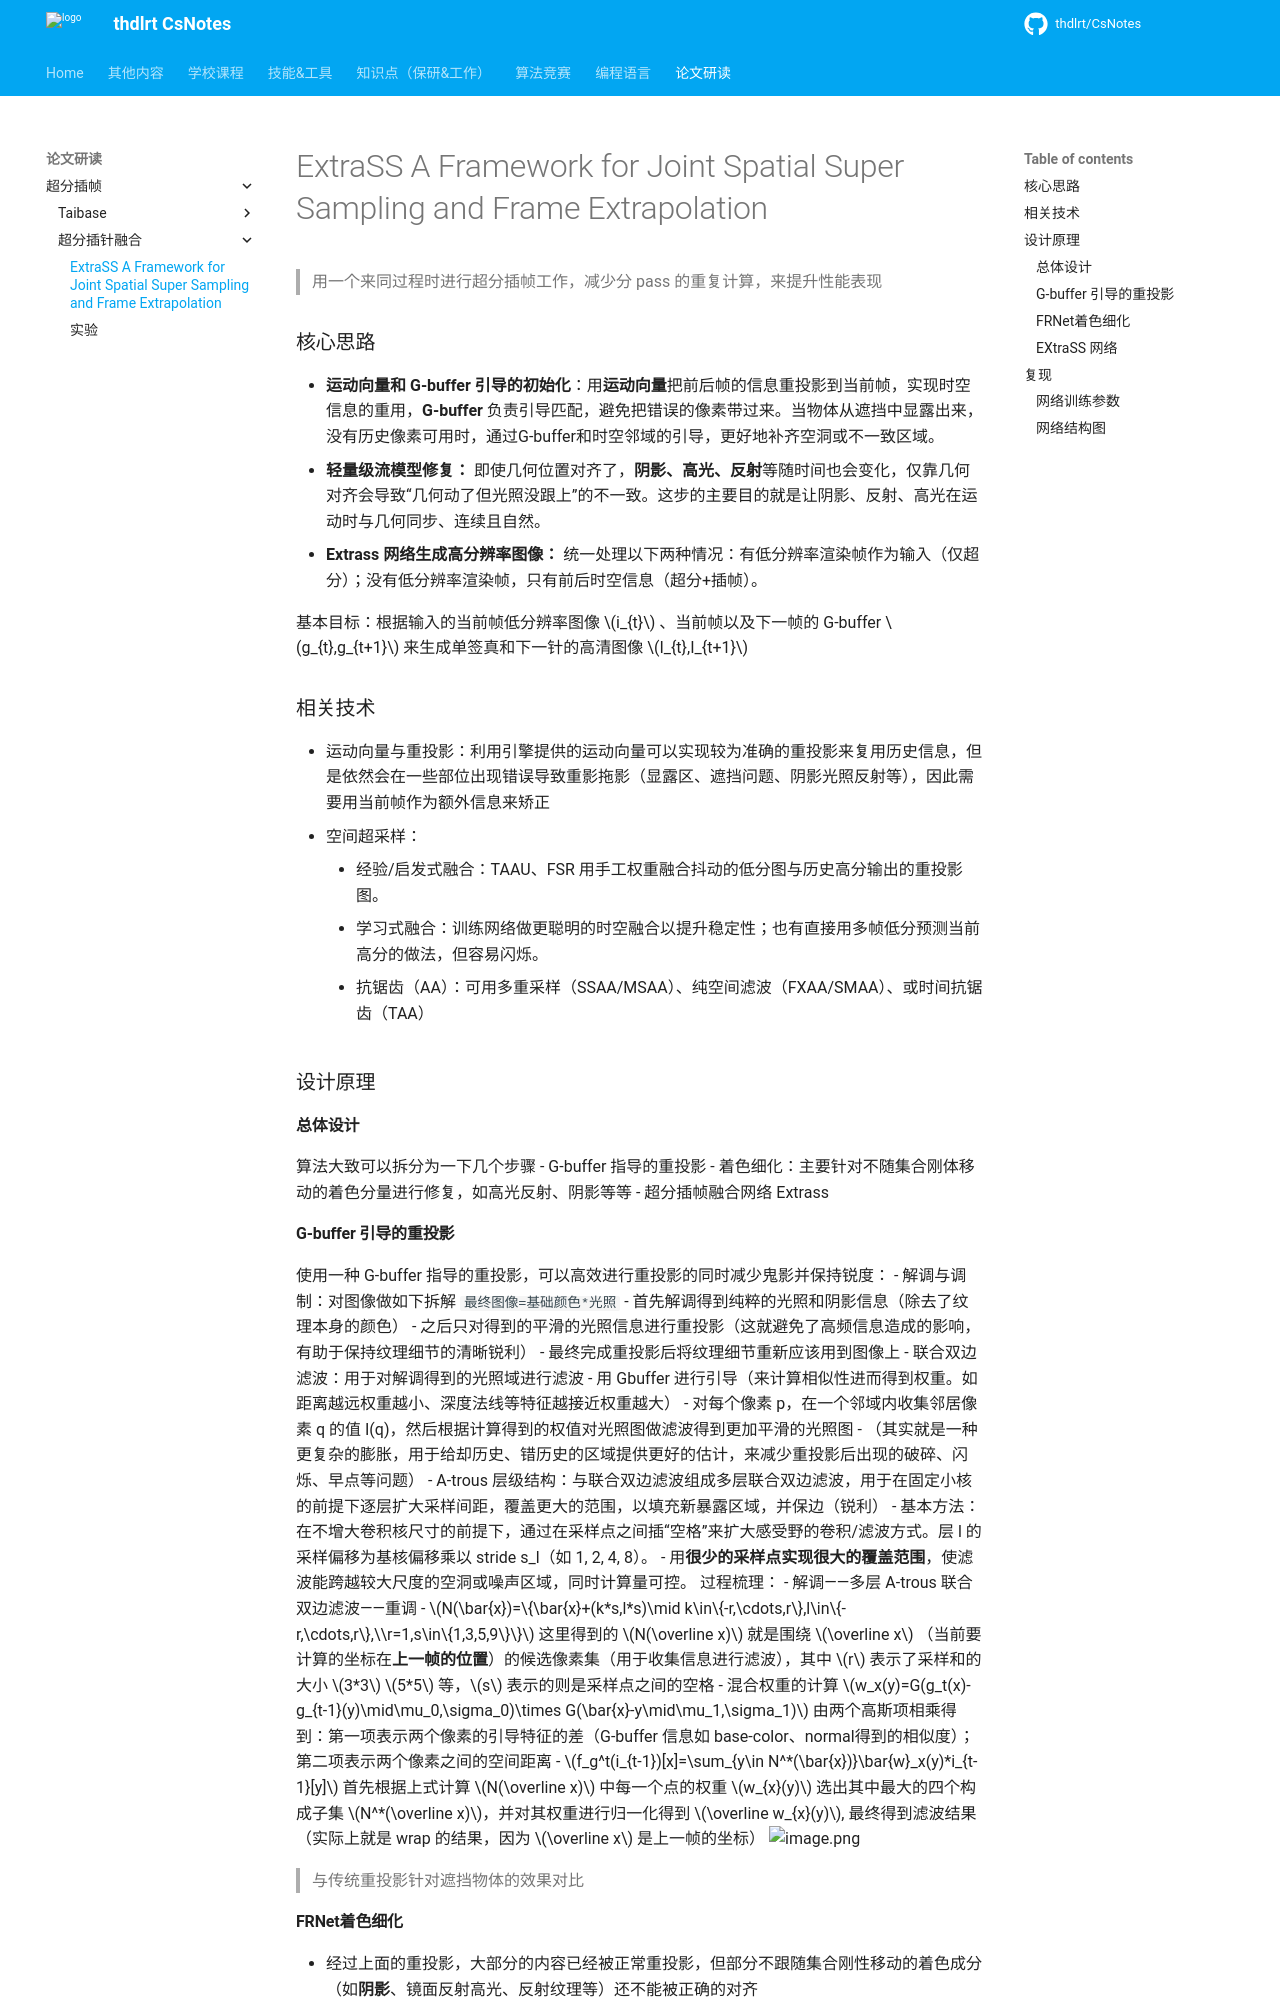

repository: thdlrt/CsNotes · page: 论文研读/超分插帧/超分插针融合/ExtraSS A Framework for Joint Spatial Super Sampling and Frame Extrapolation/index.html · generator: mkdocs

> 用一个来同过程时进行超分插帧工作，减少分 pass 的重复计算，来提升性能表现

### 核心思路
- **运动向量和 G-buffer 引导的初始化**：用**运动向量**把前后帧的信息重投影到当前帧，实现时空信息的重用，**G-buffer** 负责引导匹配，避免把错误的像素带过来。当物体从遮挡中显露出来，没有历史像素可用时，通过G-buffer和时空邻域的引导，更好地补齐空洞或不一致区域。
- **轻量级流模型修复：** 即使几何位置对齐了，**阴影、高光、反射**等随时间也会变化，仅靠几何对齐会导致“几何动了但光照没跟上”的不一致。这步的主要目的就是让阴影、反射、高光在运动时与几何同步、连续且自然。
- **Extrass 网络生成高分辨率图像：** 统一处理以下两种情况：有低分辨率渲染帧作为输入（仅超分）；没有低分辨率渲染帧，只有前后时空信息（超分+插帧）。

基本目标：根据输入的当前帧低分辨率图像 $i_{t}$ 、当前帧以及下一帧的 G-buffer $g_{t},g_{t+1}$ 来生成单签真和下一针的高清图像 $I_{t},I_{t+1}$

### 相关技术
- 运动向量与重投影：利用引擎提供的运动向量可以实现较为准确的重投影来复用历史信息，但是依然会在一些部位出现错误导致重影拖影（显露区、遮挡问题、阴影光照反射等），因此需要用当前帧作为额外信息来矫正
- 空间超采样：
	- 经验/启发式融合：TAAU、FSR 用手工权重融合抖动的低分图与历史高分输出的重投影图。
	- 学习式融合：训练网络做更聪明的时空融合以提升稳定性；也有直接用多帧低分预测当前高分的做法，但容易闪烁。
	- 抗锯齿（AA）：可用多重采样（SSAA/MSAA）、纯空间滤波（FXAA/SMAA）、或时间抗锯齿（TAA）
### 设计原理
#### 总体设计
算法大致可以拆分为一下几个步骤
- G-buffer 指导的重投影
- 着色细化：主要针对不随集合刚体移动的着色分量进行修复，如高光反射、阴影等等
- 超分插帧融合网络 Extrass
#### G-buffer 引导的重投影

使用一种 G-buffer 指导的重投影，可以高效进行重投影的同时减少鬼影并保持锐度：
- 解调与调制：对图像做如下拆解 `最终图像=基础颜色*光照`
	- 首先解调得到纯粹的光照和阴影信息（除去了纹理本身的颜色）
	- 之后只对得到的平滑的光照信息进行重投影（这就避免了高频信息造成的影响，有助于保持纹理细节的清晰锐利）
	- 最终完成重投影后将纹理细节重新应该用到图像上
- 联合双边滤波：用于对解调得到的光照域进行滤波
	- 用 Gbuffer 进行引导（来计算相似性进而得到权重。如距离越远权重越小、深度法线等特征越接近权重越大）
	- 对每个像素 p，在一个邻域内收集邻居像素 q 的值 I(q)，然后根据计算得到的权值对光照图做滤波得到更加平滑的光照图
	- （其实就是一种更复杂的膨胀，用于给却历史、错历史的区域提供更好的估计，来减少重投影后出现的破碎、闪烁、早点等问题）
- A-trous 层级结构：与联合双边滤波组成多层联合双边滤波，用于在固定小核的前提下逐层扩大采样间距，覆盖更大的范围，以填充新暴露区域，并保边（锐利）
	- 基本方法：在不增大卷积核尺寸的前提下，通过在采样点之间插“空格”来扩大感受野的卷积/滤波方式。层 l 的采样偏移为基核偏移乘以 stride s_l（如 1, 2, 4, 8）。
	- 用**很少的采样点实现很大的覆盖范围**，使滤波能跨越较大尺度的空洞或噪声区域，同时计算量可控。
过程梳理：
- 解调——多层 A-trous 联合双边滤波——重调
- $N(\bar{x})=\{\bar{x}+(k*s,l*s)\mid k\in\{-r,\cdots,r\},l\in\{-r,\cdots,r\},\\r=1,s\in\{1,3,5,9\}\}$ 这里得到的 $N(\overline x)$ 就是围绕 $\overline x$ （当前要计算的坐标在**上一帧的位置**）的候选像素集（用于收集信息进行滤波），其中 $r$ 表示了采样和的大小 $3*3$ $5*5$ 等，$s$ 表示的则是采样点之间的空格
- 混合权重的计算 $w_x(y)=G(g_t(x)-g_{t-1}(y)\mid\mu_0,\sigma_0)\times G(\bar{x}-y\mid\mu_1,\sigma_1)$ 由两个高斯项相乘得到：第一项表示两个像素的引导特征的差（G-buffer 信息如 base-color、normal得到的相似度）；第二项表示两个像素之间的空间距离
- $f_g^t(i_{t-1})[x]=\sum_{y\in N^*(\bar{x})}\bar{w}_x(y)*i_{t-1}[y]$ 首先根据上式计算 $N(\overline x)$ 中每一个点的权重 $w_{x}(y)$ 选出其中最大的四个构成子集 $N^*(\overline x)$，并对其权重进行归一化得到 $\overline w_{x}(y)$, 最终得到滤波结果（实际上就是 wrap 的结果，因为 $\overline x$ 是上一帧的坐标）
![image.png](https://thdlrt.oss-cn-beijing.aliyuncs.com/20250924203424.png)
> 与传统重投影针对遮挡物体的效果对比
